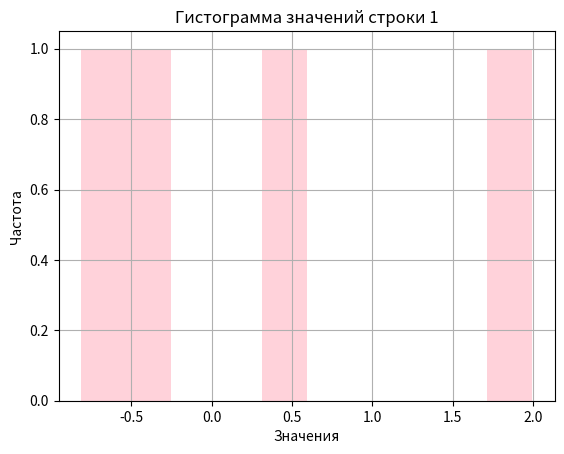
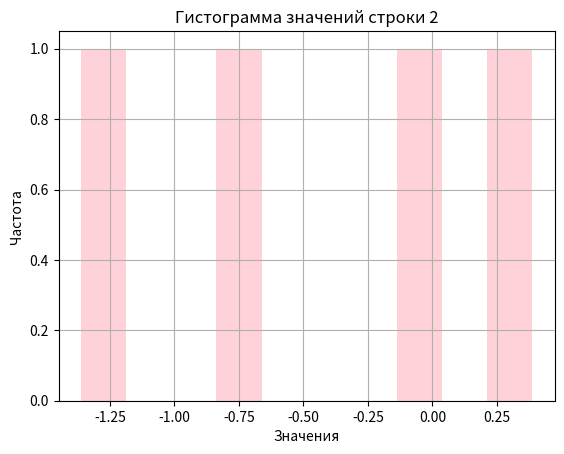
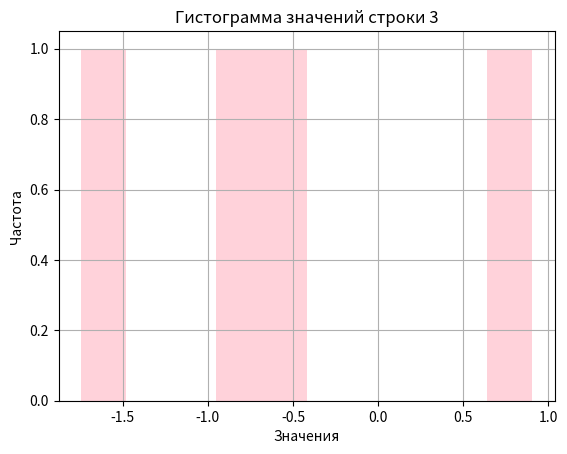
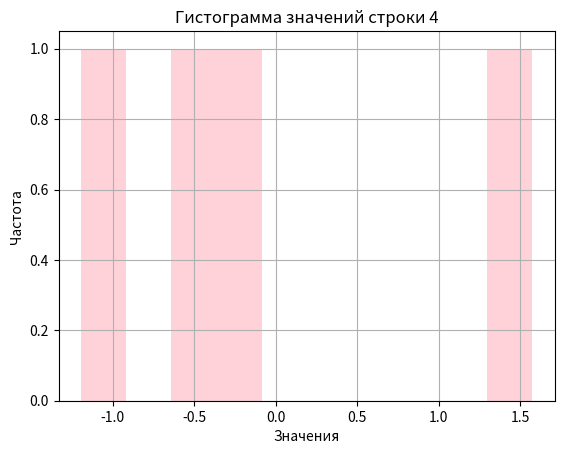
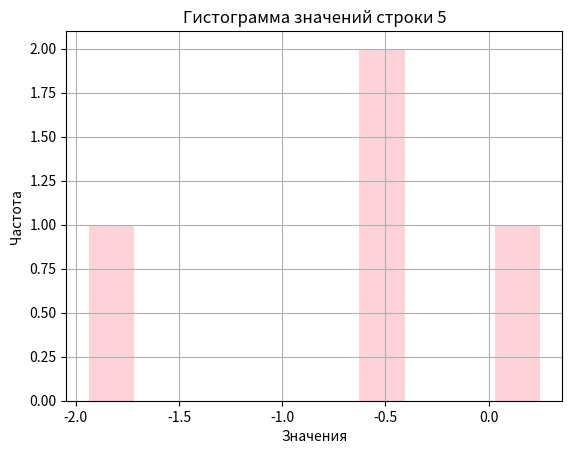
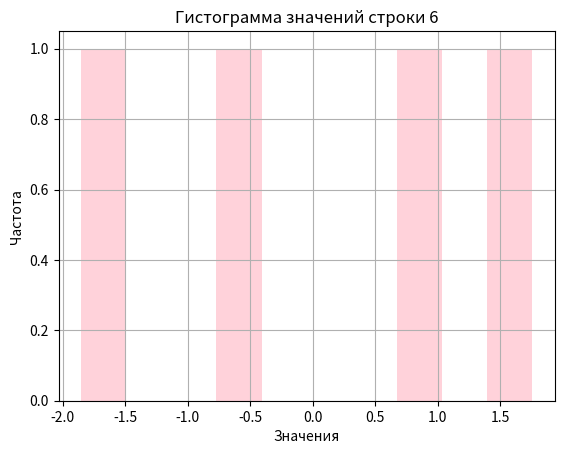
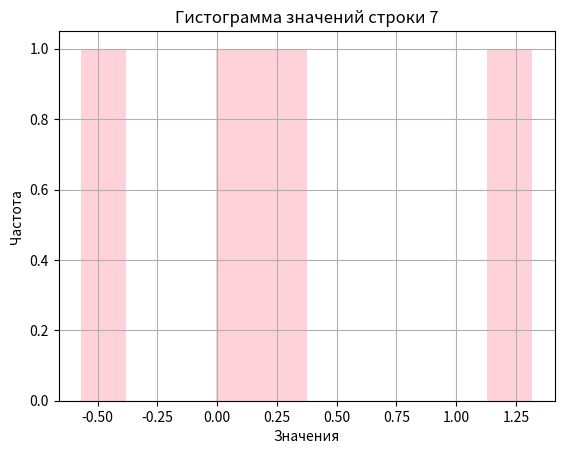
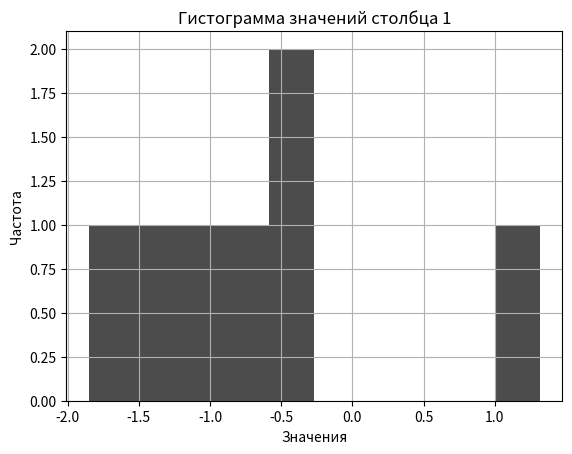
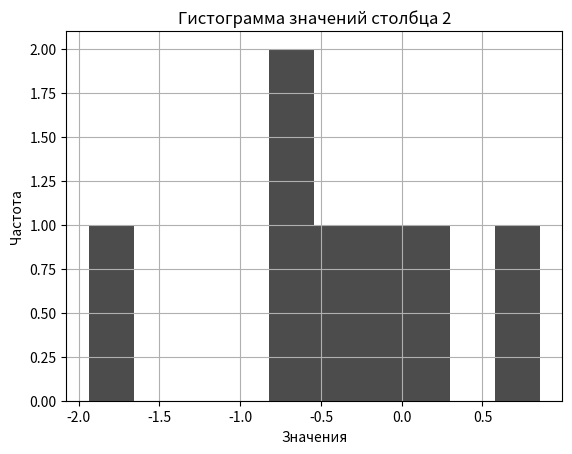
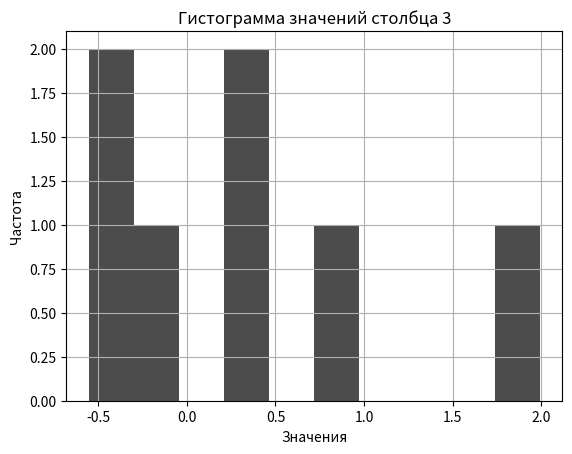
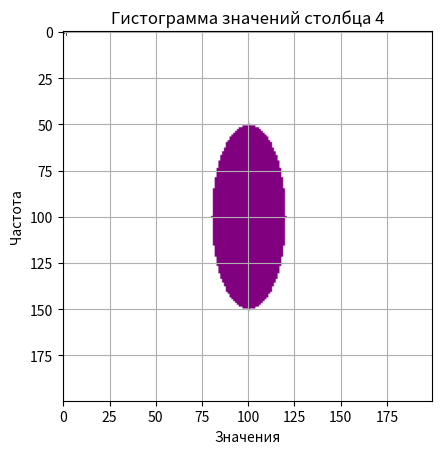
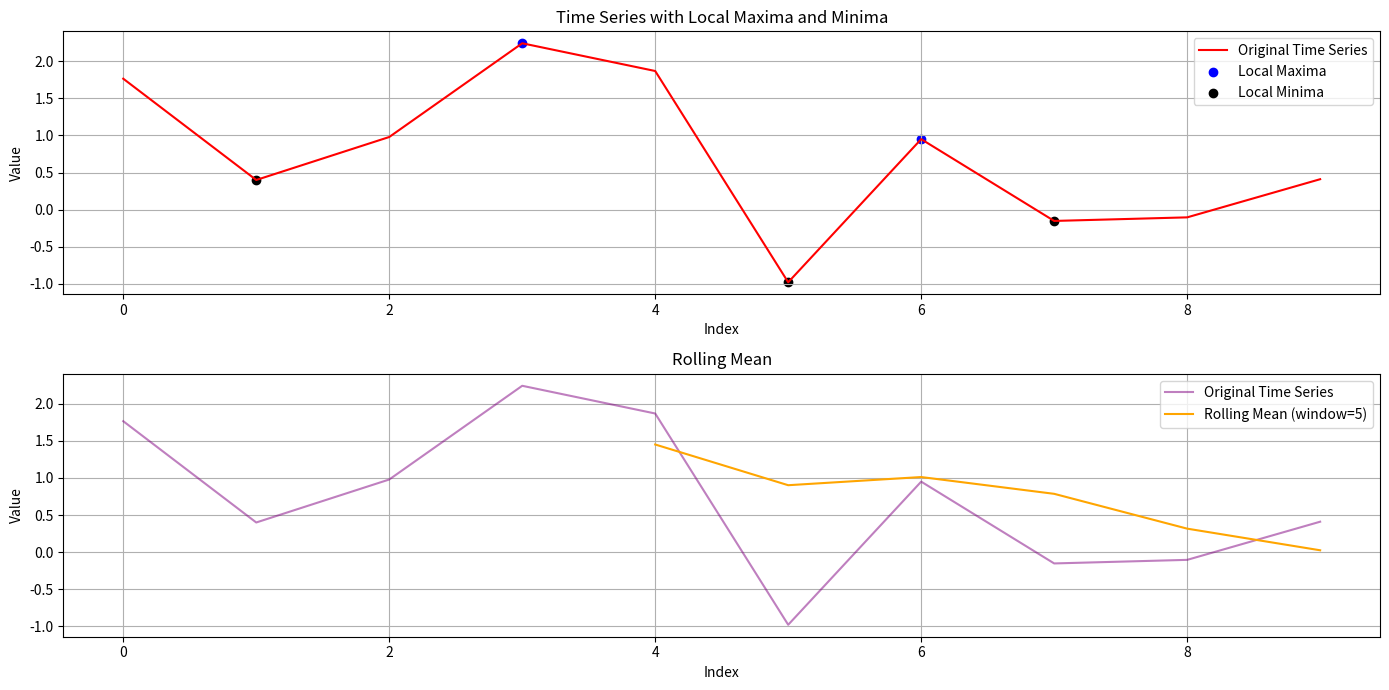

Recreate these plots in Python, in order.
import numpy as np
import matplotlib.pyplot as plt

def sum_prod(X, V):   
    n = X[0].shape[0]  
    res = np.zeros((n, 1)) 
    for matrix, vector in zip(X, V):
        res += np.dot(matrix, vector)  
    return res

def test():
    #test1
    X1 = np.array([[1, 2], [3, 4]])
    X2 = np.array([[2, 0], [1, 2]])
    V1 = np.array([[1], [0]])
    V2 = np.array([[0], [1]])
    X = [X1, X2]
    V = [V1, V2]
    
    res = np.dot(X1, V1) + np.dot(X2, V2)     
    assert np.array_equal(sum_prod(X, V), res)

    #test2
    X1 = np.array([[1, 2, 3], [4, 5, 6], [7, 8, 9]])
    X2 = np.array([[9, 8, 7], [6, 5, 4], [3, 2, 1]])
    X3 = np.identity(3)
    V1 = np.array([[1], [0], [1]])
    V2 = np.array([[0], [1], [0]])
    V3 = np.array([[1], [1], [1]])
    X = [X1, X2, X3]
    V = [V1, V2, V3]
    
    res = np.dot(X1, V1) + np.dot(X2, V2) + np.dot(X3, V3)
    assert np.array_equal(sum_prod(X, V), res)

    #test3
    X1 = np.array([[2, -1, 0], [-1, 2, -1], [0, -1, 2]])
    X2 = np.array([[1, 2, 1], [0, 1, 0], [1, 2, 1]])
    V1 = np.array([[-1], [0], [1]])
    V2 = np.array([[2], [-1], [2]])
    X = [X1, X2]
    V = [V1, V2]
    
    res = np.dot(X1, V1) + np.dot(X2, V2)
    assert np.array_equal(sum_prod(X, V), res)
test()

import numpy as np

def binarize(M, threshold=0.5):
    return np.where(M > threshold, 1, 0)

def test():
    #test1
    M1 = np.array([[0.2, 0.7], [0.5, 1.0]])
    threshold1 = 0.5
    expected_output1 = np.array([[0, 1], [0, 1]])
    assert np.array_equal(binarize(M1, threshold1), expected_output1)

    #test2
    M2 = np.array([[-2.5, 0.4, 0.9], [-0.5, 1, -0.2]])
    threshold2 = 0.5
    expected_output2 = np.array([[0, 0, 1], [0, 1, 0]])
    assert np.array_equal(binarize(M2, threshold2), expected_output2)

    #test3
    M3 = np.array([[2, 3], [4, 5]])
    threshold3 = 3
    expected_output3 = np.array([[0, 0], [1, 1]])
    assert np.array_equal(binarize(M3, threshold3), expected_output3)
test()

import numpy as np

def unique_rows(mat):
    "возвращает список уникальных элементов для каждой строки матрицы"
    return [np.unique(row).tolist() for row in mat]

def unique_columns(mat):
    "для каждого столбца матрицы"
    return [np.unique(mat[:, col]).tolist() for col in range(mat.shape[1])]

def test_unique_rows():
    #test1
    M1 = np.array([[1, 2, 2], [3, 4, 4], [5, 6, 5]])
    res = [[1, 2], [3, 4], [5, 6]]
    assert unique_rows(M1) == res

    #test2
    M2 = np.array([[1, 2], [3, 4], [5, 6]])
    res = [[1, 2], [3, 4], [5, 6]]
    assert unique_rows(M2) == res

    #test3
    M3 = np.array([[1, 1], [2, 2], [3, 3]])
    res = [[1], [2], [3]]
    assert unique_rows(M3) == res

def test_unique_columns():
    #test1
    M1 = np.array([[1, 2, 2], [1, 3, 4], [1, 4, 2]])
    res = [[1], [2, 3, 4], [2, 4]]
    assert unique_columns(M1) == res

    #test2
    M2 = np.array([[1, 2], [3, 4], [5, 6]])
    res = [[1, 3, 5], [2, 4, 6]]
    assert unique_columns(M2) == res

    #test3
    M3 = np.array([[1, 2], [1, 2], [1, 2]])
    res = [[1], [2]]
    assert unique_columns(M3) == res

test_unique_rows()
test_unique_columns()

import numpy as np
import matplotlib.pyplot as plt

def random_matrix(m, n, mean=0, dev=1):
    return np.random.normal(loc=mean, scale=dev, size=(m, n))

def calculation(matrix):
    row_means = np.mean(matrix, axis=1)  #считает мат. ожидание и дисперсию по строкам
    row_vars = np.var(matrix, axis=1)
    col_means = np.mean(matrix, axis=0) #считает мат. ожидание и дисперсию по столбцам
    col_vars = np.var(matrix, axis=0)

    return {
        'row_means': row_means,
        'row_vars': row_vars,
        'col_means': col_means,
        'col_vars': col_vars
    }

def histograms(matrix):
    m, n = matrix.shape
    
    #для строк
    for i in range(m):
        plt.figure()
        plt.hist(matrix[i, :], bins=10, color='pink', alpha=0.7)
        plt.title(f'Гистограмма значений строки {i+1}')
        plt.xlabel('Значения')
        plt.ylabel('Частота')
        plt.grid(True)
        plt.show()

    #для столбцов
    for j in range(n):
        plt.figure()
        plt.hist(matrix[:, j], bins=10, color='black', alpha=0.7)
        plt.title(f'Гистограмма значений столбца {j+1}')
        plt.xlabel('Значения')
        plt.ylabel('Частота')
        plt.grid(True)
        plt.show()

def main(m, n, mean=0, dev=1):
    matrix = random_matrix(m, n, mean, dev)
    stats = calculation(matrix)
    
    print("Мат. ожидание по строкам:", stats['row_means'])
    print("Дисперсия по строкам:", stats['row_vars'])
    print("Мат. ожидание по столбцам:", stats['col_means'])
    print("Дисперсия по столбцам:", stats['col_vars'])
    
    histograms(matrix)

#пример
main(7, 4, mean=0, dev=1)

import numpy as np

def chess(m, n, a, b):
    matrix = np.zeros((m, n), dtype=type(a))
    
    #заполняем матрицу в шахматном порядке
    for i in range(m):
        for j in range(n):
            if (i + j) % 2 == 0:
                matrix[i, j] = a
            else:
                matrix[i, j] = b
    
    return matrix

def test():
    #test1
    m, n, a, b = 3, 3, 1, 0
    res = np.array([[1, 0, 1],
                    [0, 1, 0],
                    [1, 0, 1]])
    assert np.array_equal(chess(m, n, a, b), res)

    #test2
    m, n, a, b = 2, 5, 10, 20
    res = np.array([[10, 20, 10, 20, 10],
                    [20, 10, 20, 10, 20]])
    assert np.array_equal(chess(m, n, a, b), res)

    #test3
    m, n, a, b = 3, 2, 3.14, 2.71
    res = np.array([[3.14, 2.71],
                    [2.71, 3.14],
                    [3.14, 2.71]])
    assert np.array_equal(chess(m, n, a, b), res)

test()

import numpy as np
import matplotlib.pyplot as plt

def draw_rectangle(m, n, a, b, rectangle_color, background_color):
    img = np.zeros((m, n, 3), dtype=np.uint8)
    img[:] = background_color
    X0 = (n - a) // 2
    Y0 = (m - b) // 2
    img[Y0:Y0 + b, X0:X0 + a] = rectangle_color
    
    plt.imshow(img)
    plt.show()

def draw_ellipse(m, n, a, b, ellipse_color, background_color):
    img = np.zeros((m, n, 3), dtype=np.uint8)
    img[:] = background_color
    X0, Y0 = n // 2, m // 2
  
    for y in range(m):
        for x in range(n):
            if (((x - X0) ** 2) / (a ** 2) + ((y - Y0) ** 2) / (b ** 2)) <= 1:
                img[y, x] = ellipse_color

    plt.imshow(img)
    plt.show()

def test():
    m, n = 200, 200  
    draw_rectangle(m, n, a=75, b=41, rectangle_color=(255, 192, 203), background_color=(255, 255, 255))
    draw_ellipse(m, n, a=20, b=50, ellipse_color=(128, 0, 128), background_color=(255, 255, 255))
test()

import numpy as np
import pandas as pd
import matplotlib.pyplot as plt

def analyze(data, p):
    data = np.array(data)
    mean = np.mean(data)
    variance = np.var(data)
    dev = np.std(data)

    local_max = (data[1:-1] > data[:-2]) & (data[1:-1] > data[2:])
    local_min = (data[1:-1] < data[:-2]) & (data[1:-1] < data[2:])

    local_max_indices = np.where(local_max)[0] + 1
    local_min_indices = np.where(local_min)[0] + 1

    local_max_values = data[local_max_indices]
    local_min_values = data[local_min_indices]

    rolling_mean = pd.Series(data).rolling(window=p).mean().to_numpy()

    res = {
        'mean': mean,
        'variance': variance,
        'dev': dev,
        'local_max': (local_max_indices, local_max_values),
        'local_min': (local_min_indices, local_min_values),
        'rolling_mean': rolling_mean
    }

    return res

def plot_res(data, res, p):
    plt.figure(figsize=(14, 7))

    #временной ряд
    plt.subplot(2, 1, 1)
    plt.plot(data, label='Original Time Series', color='red')
    plt.scatter(res['local_max'][0], res['local_max'][1], color='blue', label='Local Maxima')
    plt.scatter(res['local_min'][0], res['local_min'][1], color='black', label='Local Minima')
    plt.title('Time Series with Local Maxima and Minima')
    plt.xlabel('Index')
    plt.ylabel('Value')
    plt.legend()
    plt.grid()

    #скользящее среднее
    plt.subplot(2, 1, 2)
    plt.plot(data, label='Original Time Series', color='purple', alpha=0.5)
    plt.plot(res['rolling_mean'], label=f'Rolling Mean (window={p})', color='orange')
    plt.title('Rolling Mean')
    plt.xlabel('Index')
    plt.ylabel('Value')
    plt.legend()
    plt.grid()

    plt.tight_layout()
    plt.show()


if __name__ == "__main__":
    np.random.seed(0)  
    series_data = np.random.randn(10)  
    p = 5
    res = analyze(series_data, p)

    print("Математическое ожидание:", res['mean'])
    print("Дисперсия:", res['variance'])
    print("Стандартное отклонение:", res['dev'])
    print("Локальные максимумы (индексы и значения):", res['local_max'])
    print("Локальные минимумы (индексы и значения):", res['local_min'])
    print("Скользящее среднее:", res['rolling_mean'])

    plot_res(series_data, res, p)

import numpy as np

def one_hot_encoding(labels):
    labels = np.array(labels)
    num_classes = np.max(labels) + 1  # +1, тк метки начинаются с 0
    matrix = np.zeros((labels.size, num_classes), dtype=int)
    matrix[np.arange(labels.size), labels] = 1
    
    return matrix